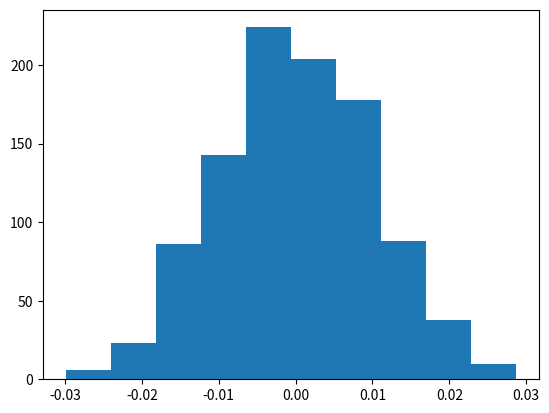

The matplotlib source for this figure:
import numpy as np
import matplotlib.pyplot as plt
r = 10000
norms = np.zeros([1000,1])
for i in range(0,1000):
	a = np.random.randn(1,r)
	a = a/np.linalg.norm(a)
	b = np.random.randn(1,r)
	b = b/np.linalg.norm(b)
	#if np.abs(np.dot(a,b.T))>1:
	norms[i] = np.dot(a,b.T)

plt.hist(norms)
plt.show()